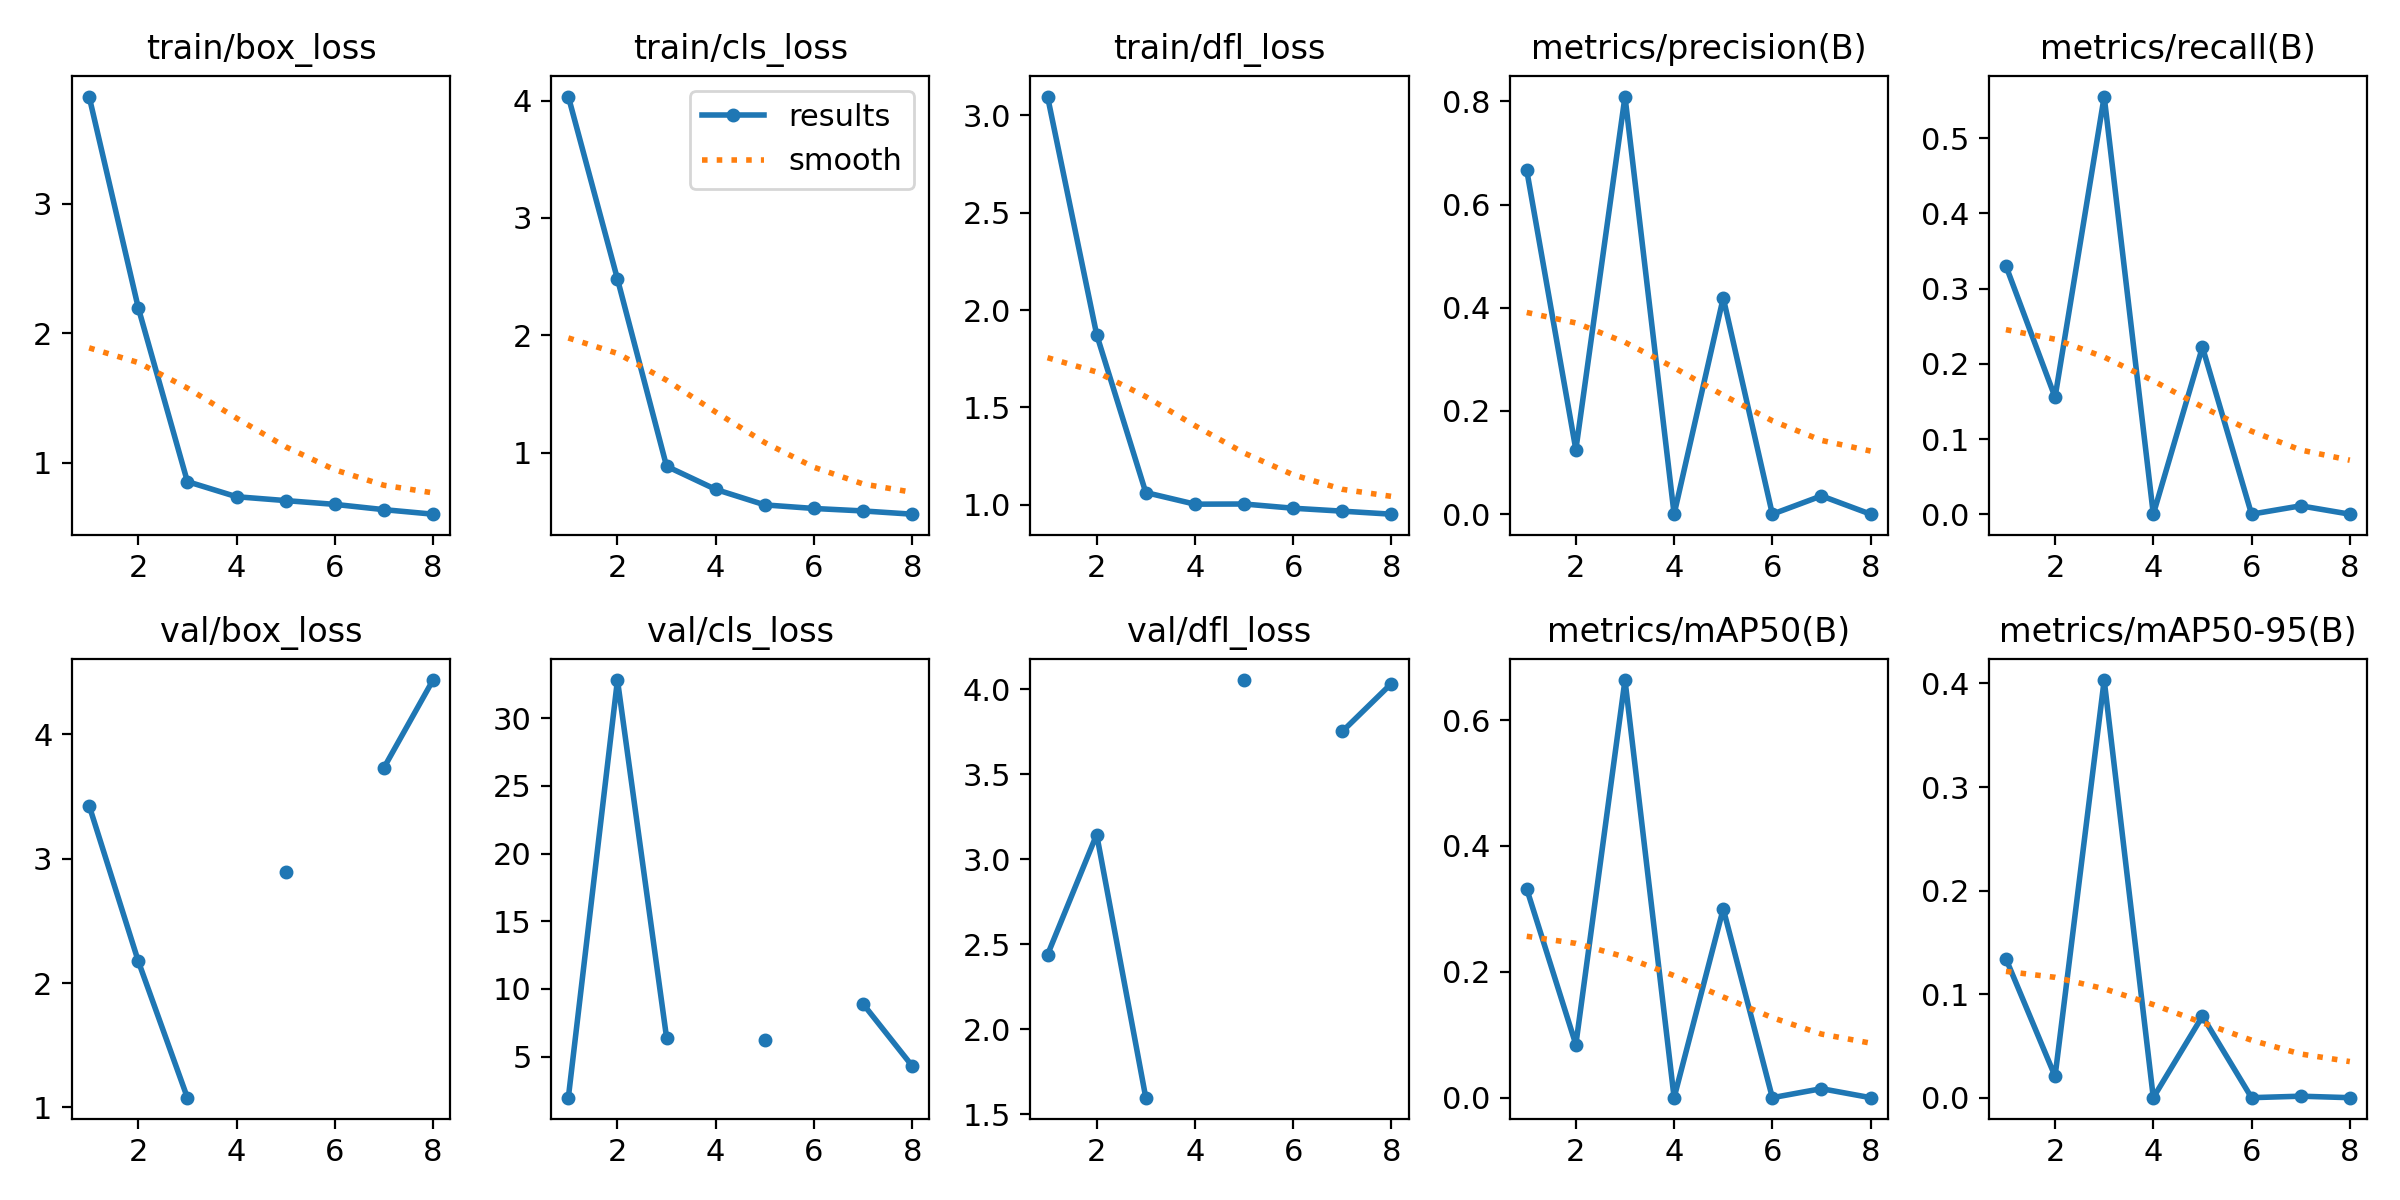

Source data for this figure (header and first rows):
epoch, time, train/box_loss, train/cls_loss, train/dfl_loss, metrics/precision(B), metrics/recall(B), metrics/mAP50(B), metrics/mAP50-95(B), val/box_loss, val/cls_loss, val/dfl_loss, lr/pg0, lr/pg1, lr/pg2
1, 6.871, 3.828, 4.035, 3.097, 0.6667, 0.3303, 0.3317, 0.1341, 3.427, 1.957, 2.439, 0.0001143, 0.0001143, 0.0001143
2, 10.05, 2.197, 2.48, 1.874, 0.125, 0.1556, 0.0844, 0.02065, 2.177, 32.82, 3.146, 0.0002405, 0.0002405, 0.0002405
3, 14.78, 0.8549, 0.8847, 1.063, 0.8095, 0.5556, 0.6636, 0.4033, 1.079, 6.387, 1.598, 0.0003642, 0.0003642, 0.0003642
4, 18.44, 0.7381, 0.6875, 1.003, 0, 0, 0, 0, nan, nan, nan, 0.0004853, 0.0004853, 0.0004853
5, 22.52, 0.7082, 0.5554, 1.004, 0.4193, 0.2222, 0.3, 0.07866, 2.894, 6.251, 4.055, 0.0006039, 0.0006039, 0.0006039
6, 27.23, 0.679, 0.525, 0.9825, 0, 0, 0, 0, nan, nan, nan, 0.0007199, 0.0007199, 0.0007199
7, 30.62, 0.6383, 0.5039, 0.9674, 0.03545, 0.01111, 0.01429, 0.00143, 3.73, 8.883, 3.752, 0.0008334, 0.0008334, 0.0008334
8, 34.11, 0.6033, 0.4764, 0.9519, 0, 0, 0, 0, 4.436, 4.301, 4.034, 0.0009443, 0.0009443, 0.0009443
